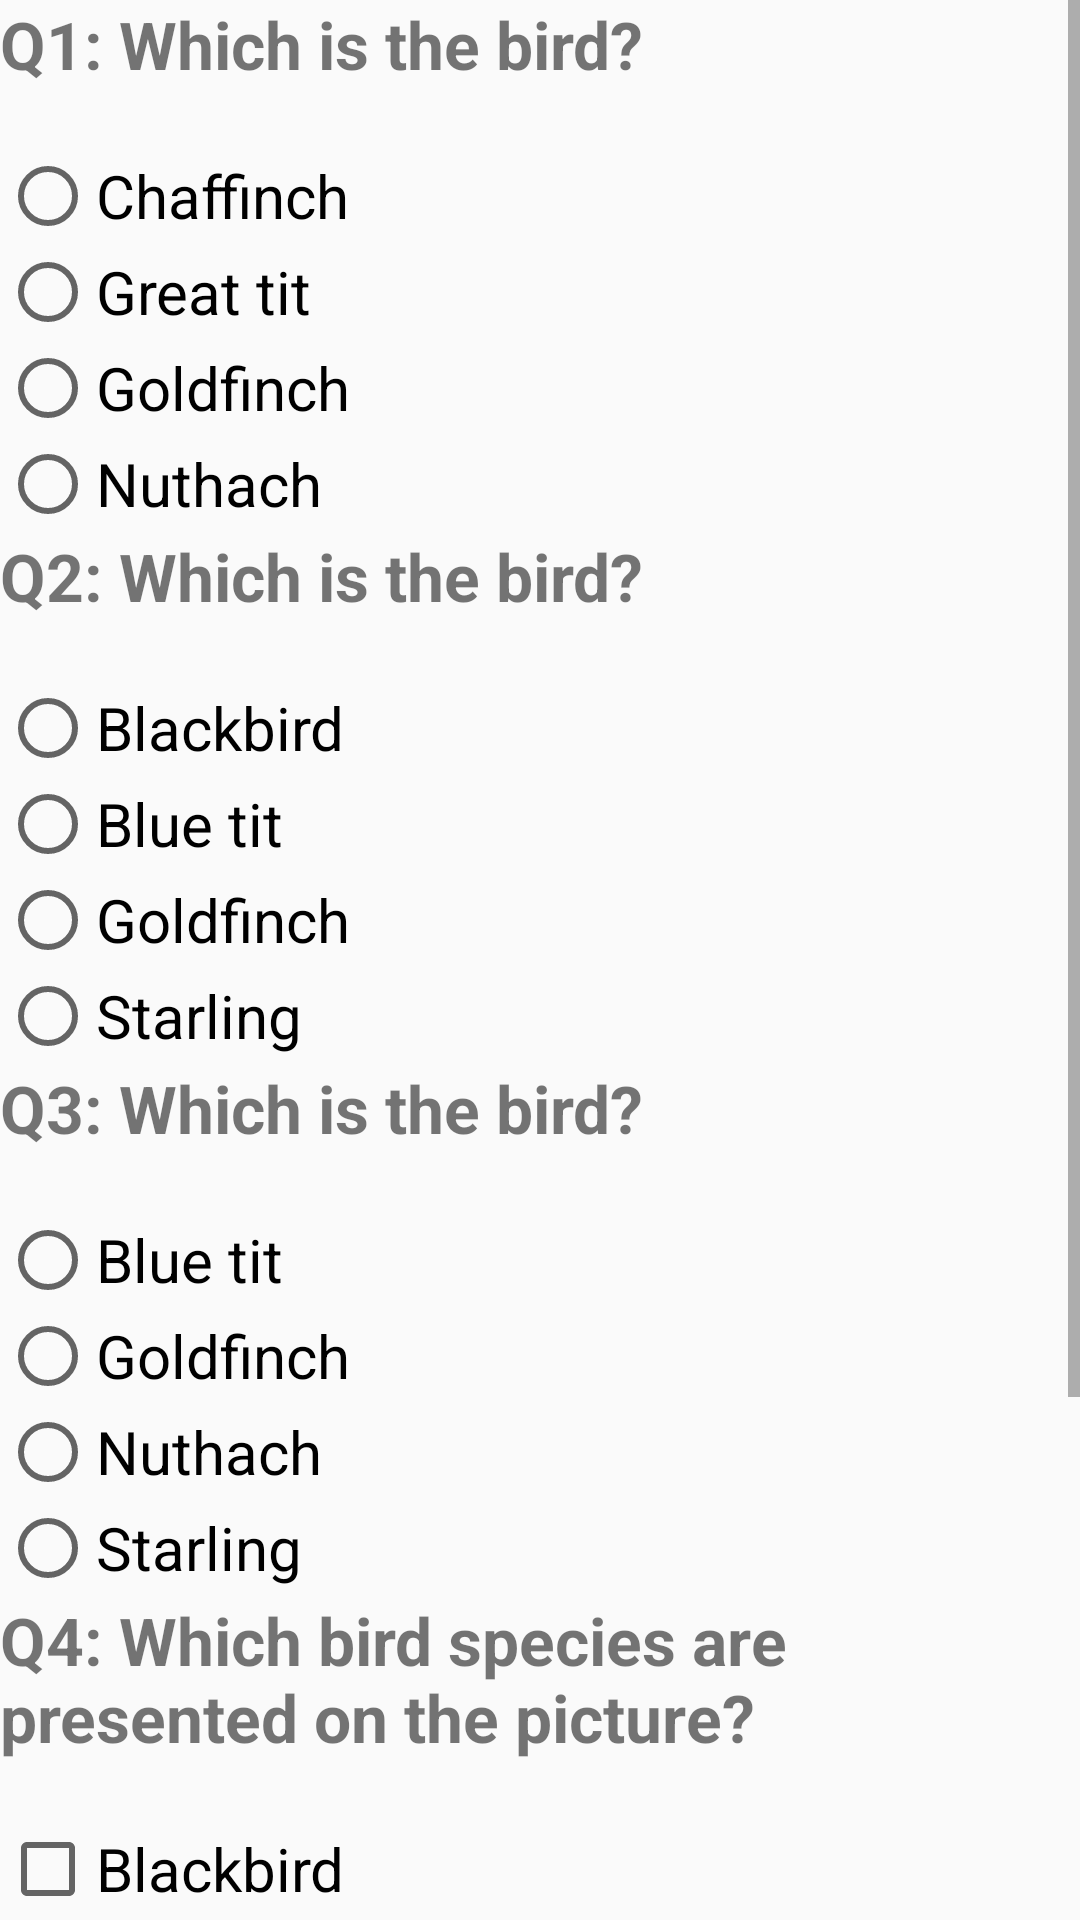

Produce the Android XML layout that renders to this screen, including the resource entries it uses.
<!-- AndroidManifest.xml: application theme AppTheme -->
<!-- res/layout/activity_quiz.xml -->
<?xml version="1.0" encoding="utf-8"?>
<ScrollView
    xmlns:android="http://schemas.android.com/apk/res/android"
    xmlns:app="http://schemas.android.com/apk/res-auto"
    xmlns:tools="http://schemas.android.com/tools"
    android:layout_width="match_parent"
    android:layout_height="wrap_content"
    android:fillViewport="true">

<LinearLayout
    style="@style/Linear_layout"
    android:orientation="vertical"
    tools:context="com.example.android.gardenbirdsquiz.quiz_activity">

    
    <TextView
        style="@style/TextView_question"
        android:text="@string/Question_1"/>

    <ImageView
        style="@style/Image" />

   <RadioGroup
       android:id="@+id/firstQuestion"
       style="@style/QuestionStyle">

       <RadioButton
           android:id="@+id/question1answer1"
           style="@style/QuestionStyle"
           android:text="@string/Finch"
           />
       <RadioButton
           android:id="@+id/question1answer2"
           style="@style/QuestionStyle"
           android:text="@string/GreatTit"
           />
       <RadioButton
           android:id="@+id/question1answer3"
           style="@style/QuestionStyle"
           android:text="@string/Goldfinch"
           />
       <RadioButton
           android:id="@+id/question1answer4"
           style="@style/QuestionStyle"
           android:text="@string/Nuthach"
           />

   </RadioGroup>

    
    <TextView
        style="@style/TextView_question"
        android:text="@string/Question_2"/>

    <ImageView
        style="@style/Image" />

    <RadioGroup
        android:id="@+id/secondQuestion"
        style="@style/QuestionStyle">

        <RadioButton
            android:id="@+id/question2answer1"
            style="@style/QuestionStyle"
            android:text="@string/Blackbird"
            />
        <RadioButton
            android:id="@+id/question2answer2"
            style="@style/QuestionStyle"
            android:text="@string/Bluetit"
            />
        <RadioButton
            android:id="@+id/question2answer3"
            style="@style/QuestionStyle"
            android:text="@string/Goldfinch"
            />
        <RadioButton
            android:id="@+id/question2answer4"
            style="@style/QuestionStyle"
            android:text="@string/Starling"

            />
    </RadioGroup>

    
    <TextView
        style="@style/TextView_question"
        android:text="@string/Question_3"/>

    <ImageView
        style="@style/Image" />

    <RadioGroup
        android:id="@+id/thirdQuestion"
        style="@style/QuestionStyle">

        <RadioButton
            android:id="@+id/question3answer1"
            style="@style/QuestionStyle"
            android:text="@string/Bluetit"
            />
        <RadioButton
            android:id="@+id/question3answer2"
            style="@style/QuestionStyle"
            android:text="@string/Goldfinch"
            />
        <RadioButton
            android:id="@+id/question3answer3"
            style="@style/QuestionStyle"
            android:text="@string/Nuthach"
            />
        <RadioButton
            android:id="@+id/question3answer4"
            style="@style/QuestionStyle"
            android:text="@string/Starling"
            />
    </RadioGroup>

    <TextView
        style="@style/TextView_question"
        android:text="@string/Question_4"/>

    <ImageView
        style="@style/Image" />

    <CheckBox
        android:id="@+id/question4answer1"
        style="@style/QuestionStyle"
        android:text="@string/Blackbird"
        />
    <CheckBox
        android:id="@+id/question4answer2"
        style="@style/QuestionStyle"
        android:text="@string/Bluetit"
        />
    <CheckBox
        android:id="@+id/question4answer3"
        style="@style/QuestionStyle"
        android:text="@string/Finch"
        />
    <CheckBox
        android:id="@+id/question4answer4"
        style="@style/QuestionStyle"
        android:text="@string/Nuthach"
        />

    <TextView
        style="@style/TextView_question"
        android:text="@string/Question_5"/>
    <EditText
        android:id="@+id/question5answer"
        android:layout_width="match_parent"
        android:layout_height="wrap_content"
        android:hint="@string/editSuggestion"/>


    <RelativeLayout style="@style/Linear_layout">

        <Button
            android:id="@+id/submit"
            style="@style/button"
            android:layout_alignParentLeft="true"
            android:onClick="submitAnswer"
            android:text="@string/submit_button" />

        <Button
            android:id="@+id/reset_button"
            style="@style/button"
            android:layout_centerInParent="true"
            android:onClick="reset"
            android:text="@string/reset_button" />

        <Button
            style="@style/button"
            android:layout_alignParentRight="true"
            android:onClick="info"
            android:text="@string/info_button"/>

    </RelativeLayout>
</LinearLayout>
</ScrollView>
<!-- resources referenced by this layout -->
<resources>
  <string name="Blackbird">Blackbird</string>
  <string name="Bluetit">Blue tit</string>
  <string name="Finch">Chaffinch</string>
  <string name="Goldfinch">Goldfinch</string>
  <string name="GreatTit">Great tit</string>
  <string name="Nuthach">Nuthach</string>
  <string name="Question_1">Q1: Which is the bird?</string>
  <string name="Question_2">Q2: Which is the bird?</string>
  <string name="Question_3">Q3: Which is the bird?</string>
  <string name="Question_4">Q4: Which bird species are presented on the picture?</string>
  <string name="Question_5">Q5: What is the name of that bird in latin?</string>
  <string name="Starling">Starling</string>
  <string name="editSuggestion">Enter suggestion here</string>
  <string name="info_button">info</string>
  <string name="reset_button">reset</string>
  <string name="submit_button">submit</string>
  <style name="Image">
          <item name="android:adjustViewBounds">true</item>
          <item name="android:scaleType">fitXY</item>
          <item name="android:layout_margin">@dimen/drawable_margin</item>
          <item name="android:layout_height">wrap_content</item>
          <item name="android:layout_width">match_parent</item>
      </style>
  <style name="Linear_layout">
          <item name="android:layout_height">match_parent</item>
          <item name="android:layout_width">match_parent</item>
      </style>
  <style name="QuestionStyle">
          <item name="android:layout_width">wrap_content</item>
          <item name="android:layout_height">wrap_content</item>
          <item name="android:textSize">@dimen/answer_text_size</item>
      </style>
  <style name="TextView_question">
          <item name="android:layout_height">wrap_content</item>
          <item name="android:layout_width">match_parent</item>
          <item name="android:textSize">@dimen/question_text_size</item>
          <item name="android:textStyle">bold</item>
      </style>
  <style name="button">
          <item name="android:layout_height">wrap_content</item>
          <item name="android:layout_width">wrap_content</item>
          <item name="android:layout_gravity">bottom</item>
      </style>
  <style name="AppTheme" parent="Theme.AppCompat.Light.DarkActionBar">
          
          <item name="colorPrimary">@color/colorPrimary</item>
          <item name="colorPrimaryDark">@color/colorPrimaryDark</item>
          <item name="colorAccent">@color/colorAccent</item>
      </style>
  <dimen name="drawable_margin">10dp</dimen>
  <dimen name="answer_text_size">20sp</dimen>
  <dimen name="question_text_size">22sp</dimen>
  <color name="colorPrimary">#9E9E9E</color>
  <color name="colorPrimaryDark">#616161</color>
  <color name="colorAccent">#448AFF</color>
</resources>
